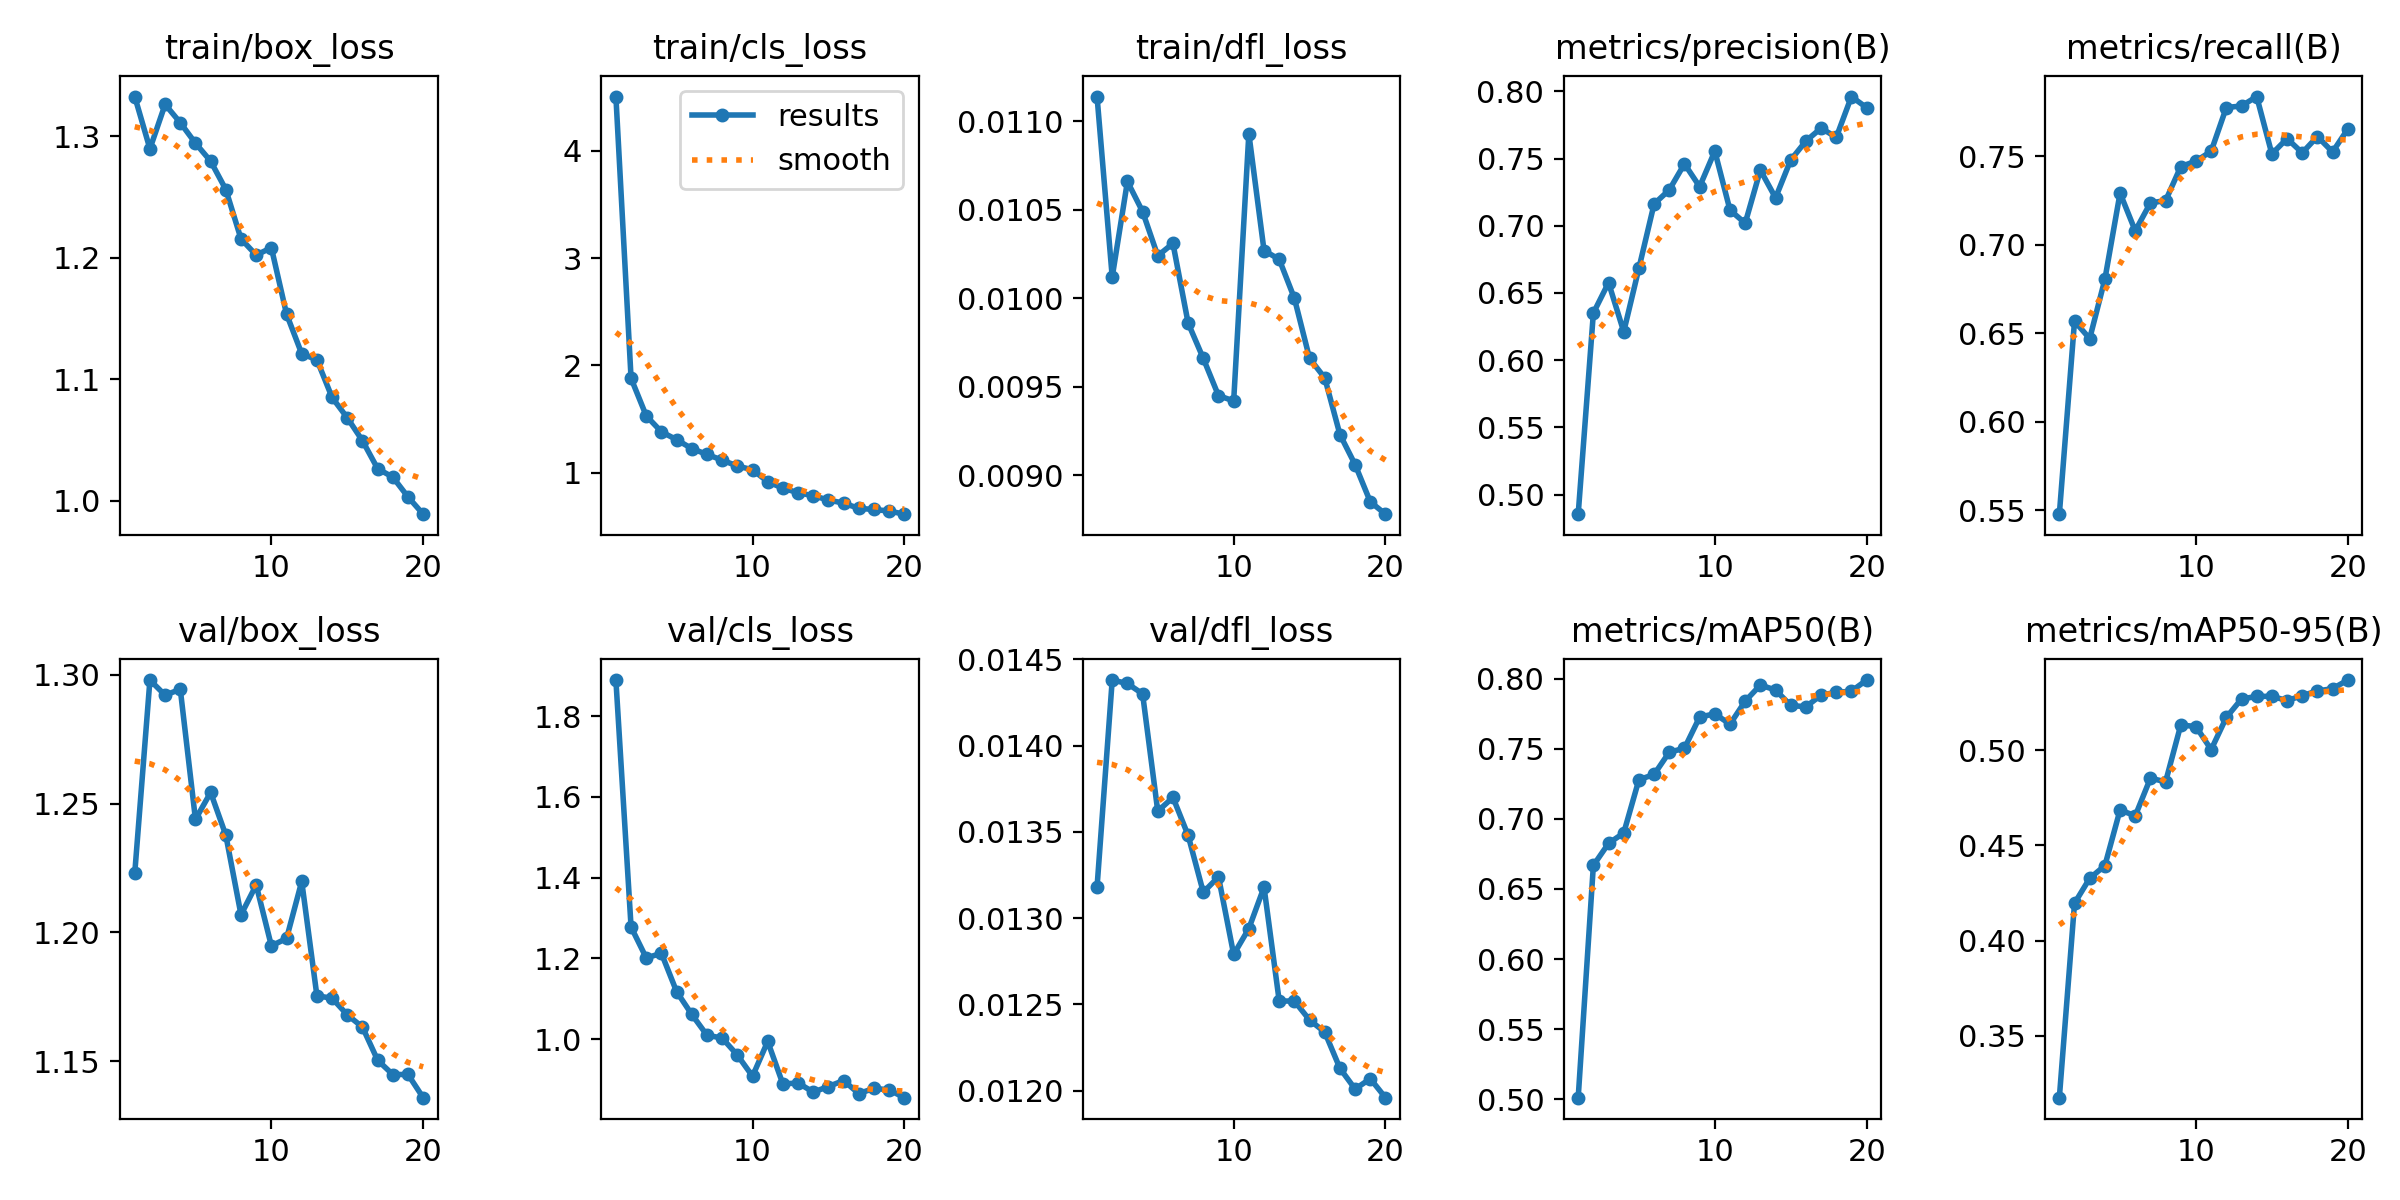

Source data for this figure (header and first rows):
epoch, time, train/box_loss, train/cls_loss, train/dfl_loss, metrics/precision(B), metrics/recall(B), metrics/mAP50(B), metrics/mAP50-95(B), val/box_loss, val/cls_loss, val/dfl_loss, lr/pg0, lr/pg1, lr/pg2
1, 70.86, 1.333, 4.505, 0.01114, 0.4855, 0.5478, 0.5011, 0.3175, 1.223, 1.889, 0.01318, 0.0002362, 0.0002362, 0.0002362
2, 120.8, 1.29, 1.88, 0.01012, 0.6351, 0.6569, 0.6668, 0.4196, 1.298, 1.278, 0.01438, 0.0004508, 0.0004508, 0.0004508
3, 169.6, 1.326, 1.53, 0.01066, 0.6577, 0.647, 0.6825, 0.4327, 1.292, 1.201, 0.01436, 0.0006417, 0.0006417, 0.0006417
4, 218.6, 1.311, 1.382, 0.01049, 0.6212, 0.6805, 0.6899, 0.4394, 1.294, 1.212, 0.0143, 0.000608, 0.000608, 0.000608
5, 268, 1.294, 1.309, 0.01024, 0.6684, 0.7292, 0.7279, 0.4686, 1.244, 1.118, 0.01362, 0.0005726, 0.0005726, 0.0005726
6, 316.7, 1.279, 1.226, 0.01031, 0.7162, 0.7079, 0.7316, 0.4655, 1.254, 1.061, 0.0137, 0.0005373, 0.0005373, 0.0005373
7, 365.5, 1.256, 1.171, 0.00986, 0.7267, 0.7237, 0.7475, 0.4853, 1.238, 1.01, 0.01348, 0.0005019, 0.0005019, 0.0005019
8, 414.3, 1.216, 1.118, 0.00966, 0.7461, 0.7249, 0.7503, 0.4834, 1.207, 1.002, 0.01315, 0.0004666, 0.0004666, 0.0004666
9, 463.1, 1.202, 1.063, 0.00945, 0.7291, 0.7442, 0.7726, 0.5132, 1.218, 0.9605, 0.01324, 0.0004313, 0.0004313, 0.0004313
10, 511.9, 1.208, 1.028, 0.00942, 0.7555, 0.7473, 0.7749, 0.5124, 1.195, 0.908, 0.01279, 0.0003959, 0.0003959, 0.0003959
11, 562.3, 1.154, 0.9177, 0.01093, 0.7116, 0.7528, 0.7675, 0.5003, 1.198, 0.9942, 0.01294, 0.0003606, 0.0003606, 0.0003606
12, 610.4, 1.121, 0.8562, 0.01027, 0.7019, 0.7775, 0.7839, 0.5172, 1.22, 0.8888, 0.01318, 0.0003252, 0.0003252, 0.0003252
13, 658.7, 1.116, 0.8149, 0.01022, 0.7414, 0.7784, 0.7954, 0.5269, 1.175, 0.8914, 0.01252, 0.0002899, 0.0002899, 0.0002899
14, 706.8, 1.085, 0.786, 0.01, 0.7208, 0.7837, 0.7919, 0.5282, 1.174, 0.8687, 0.01252, 0.0002545, 0.0002545, 0.0002545
15, 755.1, 1.068, 0.7467, 0.00966, 0.7489, 0.7513, 0.7809, 0.5283, 1.168, 0.8825, 0.01241, 0.0002192, 0.0002192, 0.0002192
16, 803.2, 1.049, 0.7175, 0.00955, 0.763, 0.76, 0.7799, 0.526, 1.163, 0.8973, 0.01234, 0.0001839, 0.0001839, 0.0001839
17, 851.4, 1.026, 0.6687, 0.00923, 0.7726, 0.752, 0.7883, 0.5287, 1.15, 0.865, 0.01213, 0.0001485, 0.0001485, 0.0001485
18, 899.7, 1.019, 0.6584, 0.00906, 0.7658, 0.7611, 0.7902, 0.5311, 1.145, 0.878, 0.01201, 0.0001132, 0.0001132, 0.0001132
19, 948, 1.003, 0.6439, 0.00885, 0.7961, 0.7524, 0.7911, 0.5323, 1.145, 0.8741, 0.01207, 7.7826e-05, 7.7826e-05, 7.7826e-05
20, 996.2, 0.989, 0.6147, 0.00878, 0.7878, 0.7654, 0.799, 0.5368, 1.136, 0.8549, 0.01196, 4.2483e-05, 4.2483e-05, 4.2483e-05
